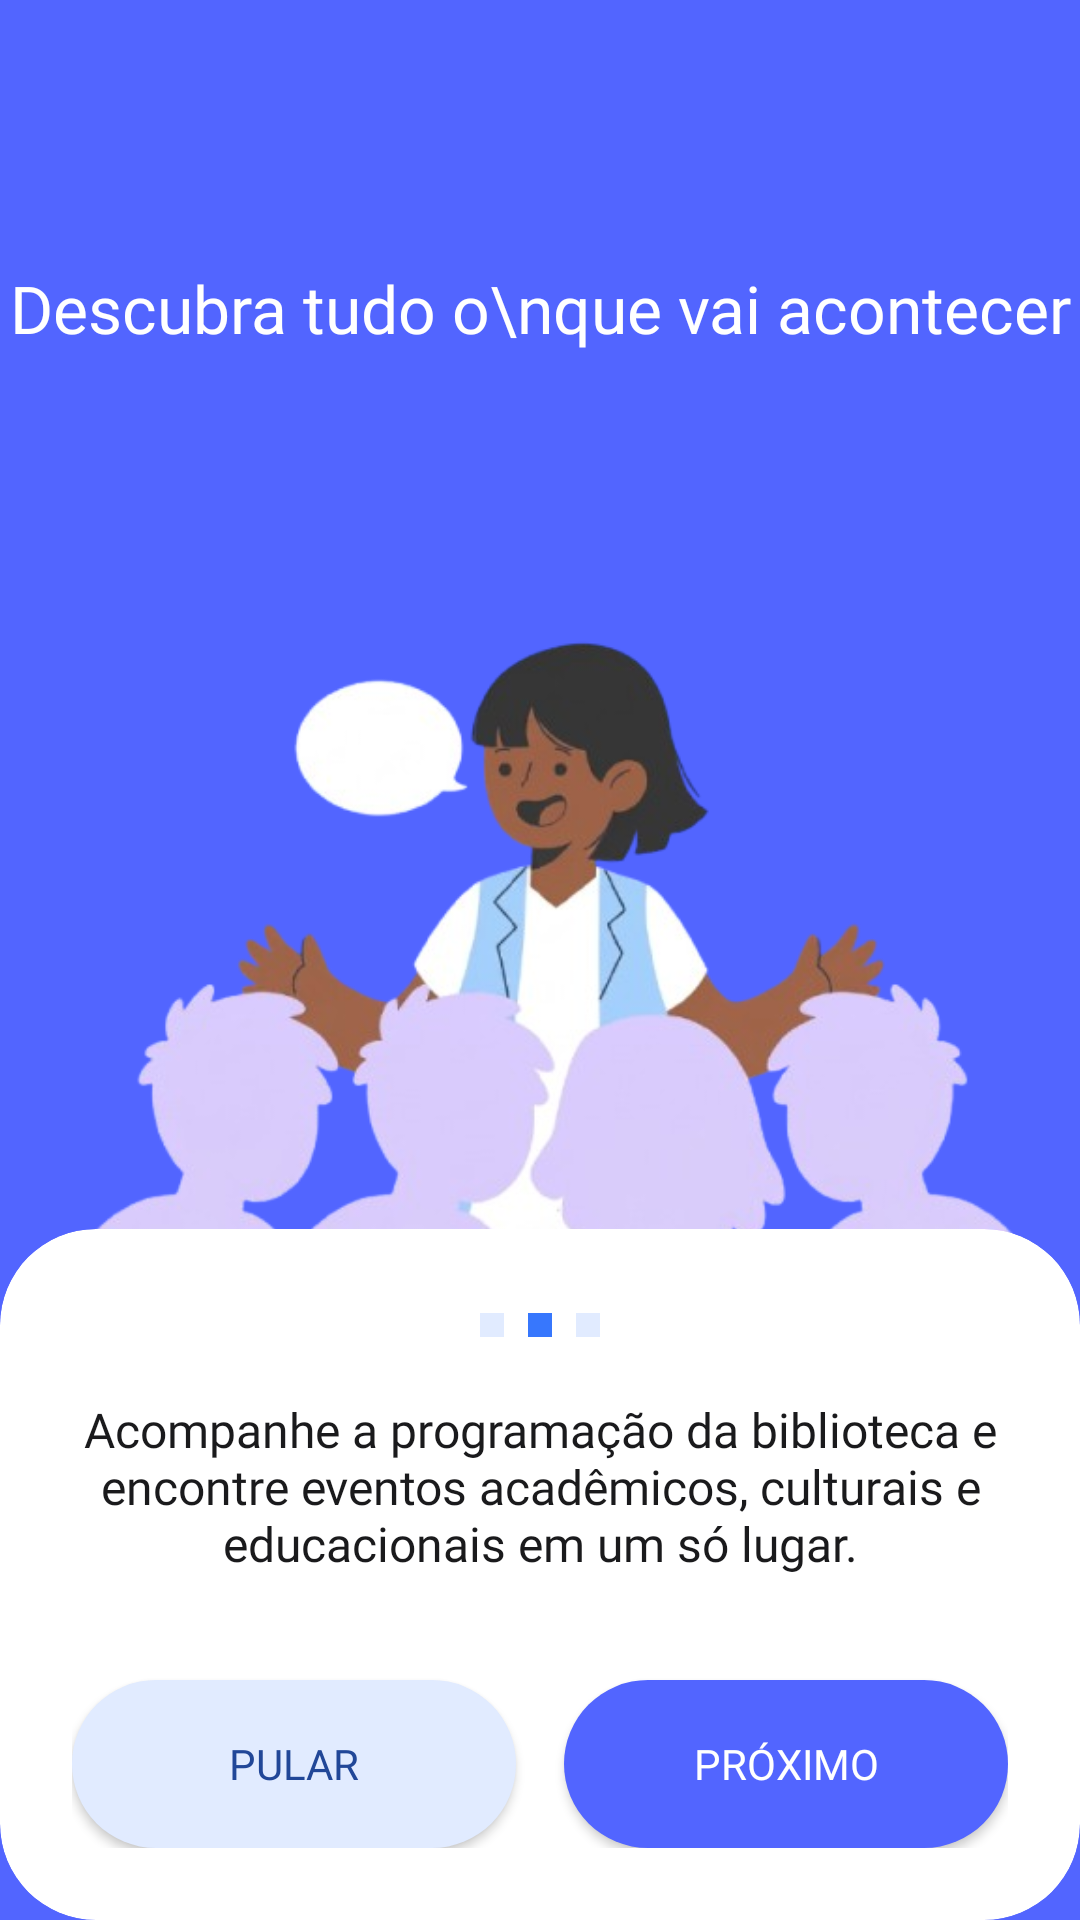

Here is an Android app screen rendered from its layout file. Give the layout XML and the strings, colors and styles it references.
<!-- AndroidManifest.xml: application theme Theme.UniforEventos -->
<!-- res/layout/activity_onboarding_two.xml -->
<?xml version="1.0" encoding="utf-8"?>
<androidx.constraintlayout.widget.ConstraintLayout
    xmlns:android="http://schemas.android.com/apk/res/android"
    xmlns:app="http://schemas.android.com/apk/res-auto"
    android:layout_width="match_parent"
    android:layout_height="match_parent"
    android:background="#5265FF">

    <ImageButton
        android:id="@+id/btnBack"
        android:layout_width="40dp"
        android:layout_height="40dp"
        android:layout_marginStart="16dp"
        android:layout_marginTop="32dp"
        android:background="?attr/selectableItemBackgroundBorderless"
        android:src="@drawable/ic_arrow_back"
        android:tint="#FFFFFF"
        app:layout_constraintTop_toTopOf="parent"
        app:layout_constraintStart_toStartOf="parent"/>

    <TextView
        android:id="@+id/txtTitle"
        android:layout_width="0dp"
        android:layout_height="wrap_content"
        android:text="Descubra tudo o\nque vai acontecer"
        android:textColor="#FFFFFF"
        android:textSize="22sp"
        android:fontFamily="@font/poppins_bold"
        android:gravity="center"
        android:layout_marginTop="16dp"
        app:layout_constraintTop_toBottomOf="@id/btnBack"
        app:layout_constraintStart_toStartOf="parent"
        app:layout_constraintEnd_toEndOf="parent"/>

    <ImageView
        android:id="@+id/imgCenter"
        android:layout_width="0dp"
        android:layout_height="wrap_content"
        android:adjustViewBounds="true"
        android:scaleType="fitCenter"
        android:src="@drawable/onboarding_2_imagem"
        android:layout_marginTop="16dp"
        android:translationY="70dp"
        app:layout_constraintTop_toBottomOf="@id/txtTitle"
        app:layout_constraintStart_toStartOf="parent"
        app:layout_constraintEnd_toEndOf="parent"/>

    <androidx.cardview.widget.CardView
        android:id="@+id/cardBottom"
        android:layout_width="0dp"
        android:layout_height="0dp"
        android:elevation="12dp"
        app:cardCornerRadius="32dp"
        app:cardElevation="0dp"
        app:layout_constraintHeight_percent="0.36"
        app:layout_constraintBottom_toBottomOf="parent"
        app:layout_constraintStart_toStartOf="parent"
        app:layout_constraintEnd_toEndOf="parent">

        <androidx.constraintlayout.widget.ConstraintLayout
            android:layout_width="match_parent"
            android:layout_height="match_parent"
            android:padding="24dp">

            <LinearLayout
                android:id="@+id/indicator"
                android:layout_width="wrap_content"
                android:layout_height="wrap_content"
                android:orientation="horizontal"
                android:gravity="center"
                app:layout_constraintTop_toTopOf="parent"
                app:layout_constraintStart_toStartOf="parent"
                app:layout_constraintEnd_toEndOf="parent">

                <View
                    android:layout_width="8dp"
                    android:layout_height="8dp"
                    android:background="#E1EBFF"
                    android:layout_margin="4dp"/>

                <View
                    android:layout_width="8dp"
                    android:layout_height="8dp"
                    android:background="#3777FD"
                    android:layout_margin="4dp"/>

                <View
                    android:layout_width="8dp"
                    android:layout_height="8dp"
                    android:background="#E1EBFF"
                    android:layout_margin="4dp"/>
            </LinearLayout>

            <TextView
                android:id="@+id/txtDescription"
                android:layout_width="0dp"
                android:layout_height="wrap_content"
                android:text="Acompanhe a programação da biblioteca e encontre eventos acadêmicos, culturais e educacionais em um só lugar."
                android:textColor="#1A1A1C"
                android:textSize="16sp"
                android:gravity="center"
                android:fontFamily="@font/poppins_regular"
                android:layout_marginTop="16dp"
                app:layout_constraintTop_toBottomOf="@id/indicator"
                app:layout_constraintStart_toStartOf="parent"
                app:layout_constraintEnd_toEndOf="parent"/>

            <Button
                android:id="@+id/btnSkip"
                android:layout_width="0dp"
                android:layout_height="56dp"
                android:text="Pular"
                android:textColor="#214798"
                android:background="@drawable/bg_button_secondary"
                android:backgroundTint="@null"
                app:backgroundTint="@null"
                android:fontFamily="@font/poppins_medium"
                android:layout_marginEnd="8dp"
                app:layout_constraintBottom_toBottomOf="parent"
                app:layout_constraintStart_toStartOf="parent"
                app:layout_constraintEnd_toStartOf="@id/btnNext"
                app:layout_constraintHorizontal_weight="1"/>

            <Button
                android:id="@+id/btnNext"
                android:layout_width="0dp"
                android:layout_height="56dp"
                android:text="Próximo"
                android:textColor="#FFFFFF"
                android:background="@drawable/bg_button_primary"
                android:backgroundTint="@null"
                app:backgroundTint="@null"
                android:fontFamily="@font/poppins_medium"
                android:layout_marginStart="8dp"
                app:layout_constraintBottom_toBottomOf="parent"
                app:layout_constraintStart_toEndOf="@id/btnSkip"
                app:layout_constraintEnd_toEndOf="parent"
                app:layout_constraintHorizontal_weight="1"/>

        </androidx.constraintlayout.widget.ConstraintLayout>

    </androidx.cardview.widget.CardView>

</androidx.constraintlayout.widget.ConstraintLayout>
<!-- resources referenced by this layout -->
<resources>
  <!-- drawable bg_button_primary (drawable) -->
  <shape xmlns:android="http://schemas.android.com/apk/res/android">
      <solid android:color="#5265FF"/>
      <corners android:radius="28dp"/>
  </shape>
  <!-- drawable bg_button_secondary (drawable) -->
  <shape xmlns:android="http://schemas.android.com/apk/res/android">
      <solid android:color="#E1EBFF"/>
      <corners android:radius="28dp"/>
  </shape>
  <!-- drawable onboarding_2_imagem: png bitmap (drawable, 137582 bytes) -->
  <style name="Theme.UniforEventos" parent="Theme.MaterialComponents.DayNight.NoActionBar" />
</resources>
